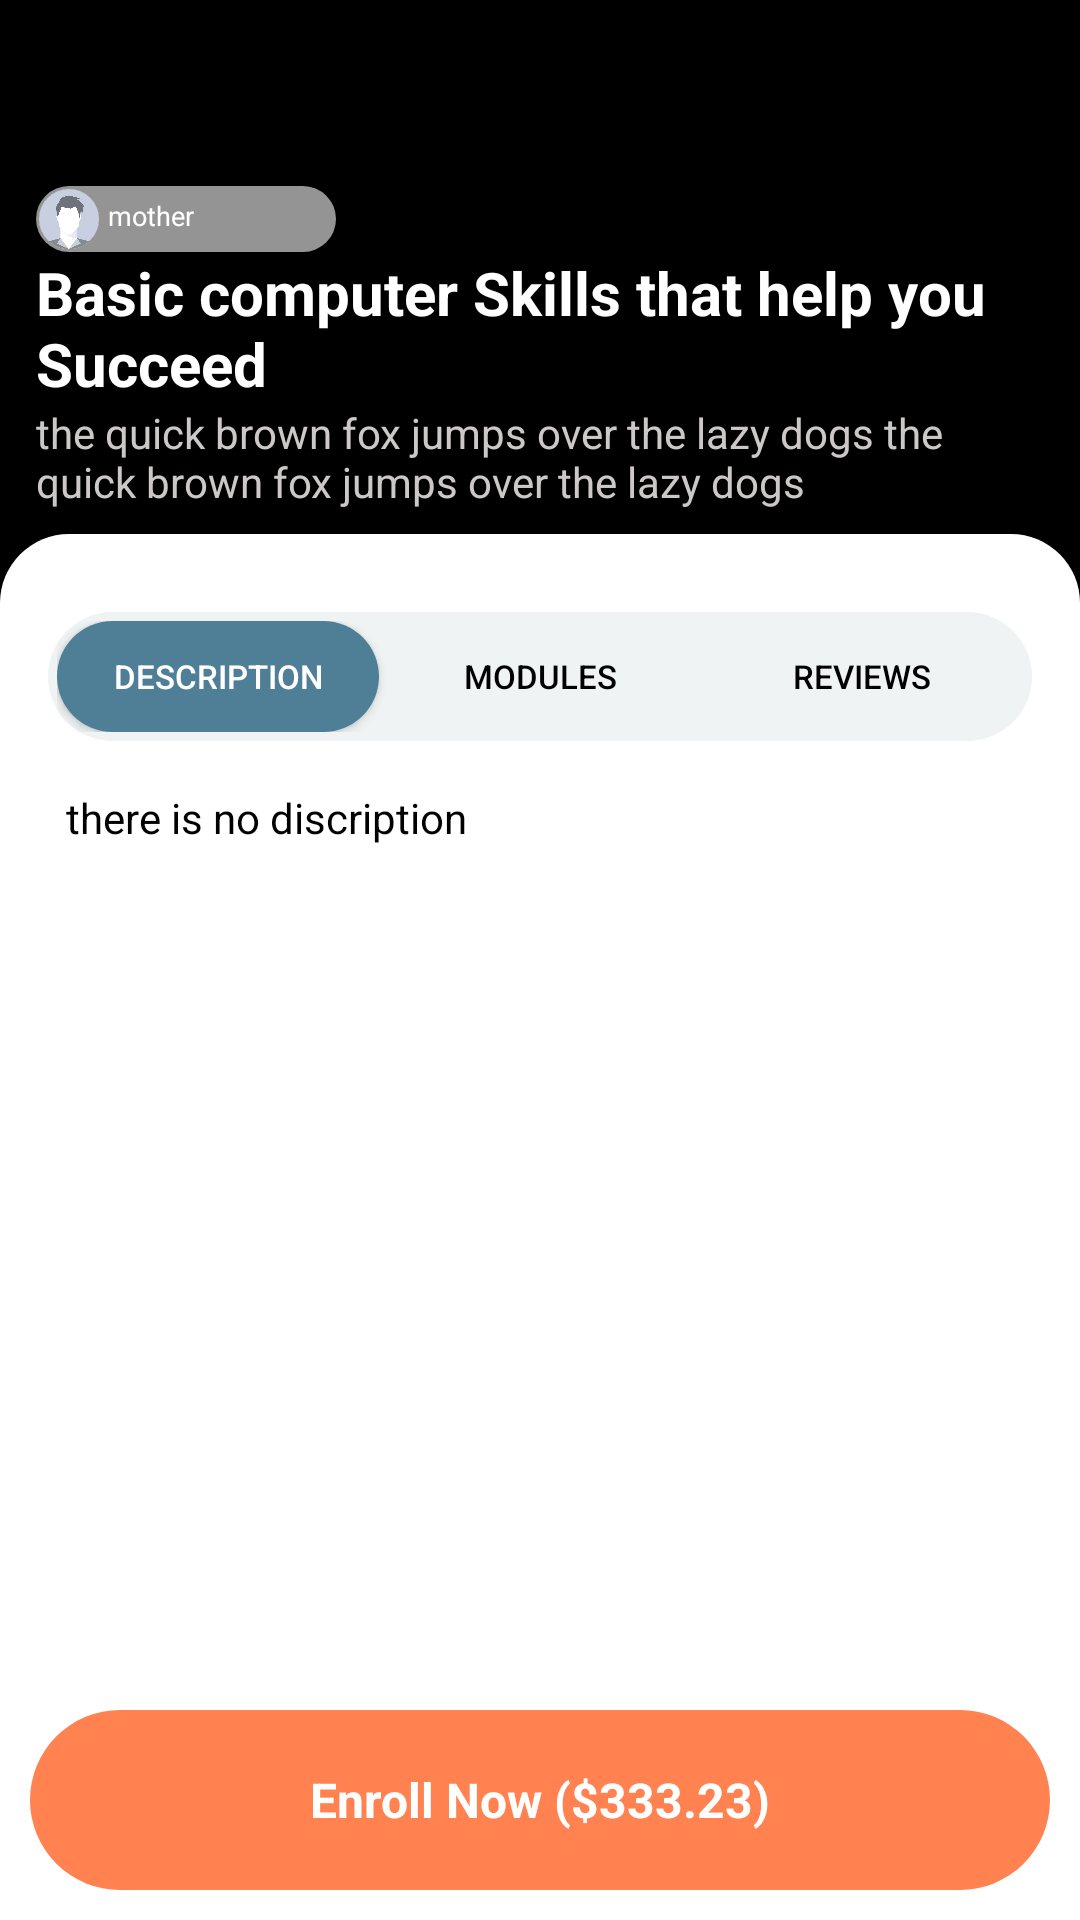

The Android layout XML behind this screen, and the referenced resources:
<!-- AndroidManifest.xml: application theme Theme.SKILLHUB -->
<!-- res/layout/activity_detail_page.xml -->
<?xml version="1.0" encoding="utf-8"?>
        <androidx.constraintlayout.widget.ConstraintLayout
            xmlns:android="http://schemas.android.com/apk/res/android"
            xmlns:app="http://schemas.android.com/apk/res-auto"
            xmlns:tools="http://schemas.android.com/tools"
            android:layout_width="match_parent"
            android:layout_height="match_parent"
            android:background="@color/black"
            android:orientation="vertical">





            <ImageView
        android:id="@+id/imageView5"
        android:layout_width="match_parent"
        android:layout_height="300dp"
        android:layout_marginTop="4dp"
        android:scaleType="centerCrop"
        android:src="@drawable/finaledonuts"
        app:layout_constraintEnd_toEndOf="parent"
        app:layout_constraintHorizontal_bias="0.0"
        app:layout_constraintStart_toStartOf="parent"
        app:layout_constraintTop_toTopOf="parent" />

    <View
        android:id="@+id/view"
        android:layout_width="match_parent"
        android:layout_height="300dp"
        android:background="@drawable/bg_gradient_rectangle"
        app:layout_constraintBottom_toBottomOf="@+id/imageView5"
        app:layout_constraintEnd_toEndOf="@+id/imageView5"
        app:layout_constraintStart_toStartOf="@+id/imageView5"
        app:layout_constraintTop_toTopOf="@id/imageView5" />

    <TextView
        android:id="@+id/single_title"
        android:layout_width="match_parent"
        android:layout_height="wrap_content"
        android:paddingStart="12sp"
        android:paddingEnd="12sp"
        android:text="Basic computer Skills that help you Succeed"
        android:textColor="@color/white"
        android:textSize="20sp"
        android:textStyle="bold"
        app:layout_constraintBottom_toTopOf="@+id/description" />

    <TextView
        android:id="@+id/description"
        android:layout_width="match_parent"
        android:layout_height="wrap_content"
        android:layout_marginBottom="8dp"
        android:paddingStart="12sp"
        android:paddingEnd="12sp"
        android:text="the quick brown fox jumps over the lazy dogs the quick brown fox jumps over the lazy dogs"
        android:textColor="#CCC8C8"
        app:layout_constraintBottom_toTopOf="@+id/linearLayout"
        app:layout_constraintStart_toStartOf="parent" />

    <LinearLayout
        android:layout_width="100dp"
        android:layout_height="22dp"
        android:layout_marginStart="12dp"
        android:background="@drawable/bg_round_rectangle"
        android:orientation="horizontal"
        android:padding="1dp"
        app:layout_constraintBottom_toTopOf="@+id/single_title"
        app:layout_constraintStart_toStartOf="parent">

        <com.google.android.material.imageview.ShapeableImageView
            android:id="@+id/profile_pic"
            android:layout_width="20dp"
            android:layout_height="20dp"
            android:layout_gravity="center"
            android:layout_marginEnd="3dp"
            android:scaleType="centerCrop"
            android:src="@drawable/img"
            app:shapeAppearanceOverlay="@style/circle_image" />


        <TextView
            android:layout_width="match_parent"
            android:layout_height="wrap_content"
            android:layout_gravity="center"
            android:gravity="start"
            android:paddingEnd="4dp"
            android:paddingBottom="2dp"
            android:text="mother"
            android:textColor="@color/white"
            android:textSize="9sp" />

    </LinearLayout>
    <LinearLayout
        android:id="@+id/linearLayout"
        android:layout_width="match_parent"
        android:layout_height="wrap_content"
        android:background="@drawable/bg_top_curve_white_rectangle"
        android:minHeight="400dp"
        android:orientation="vertical"
        android:paddingTop="10dp"
        app:layout_constraintBottom_toBottomOf="parent"
        app:layout_constraintEnd_toEndOf="parent"
        app:layout_constraintStart_toStartOf="parent">

        <LinearLayout
            android:layout_width="match_parent"
            android:layout_height="43dp"
            android:layout_margin="16dp"

            android:background="@drawable/bg_transparentish_curved_rectangle"
            android:orientation="horizontal"

            android:padding="3dp">

            <Button
                android:id="@+id/Description"
                android:layout_width="0dp"
                android:layout_height="match_parent"
                android:layout_weight="1"
                android:background="@drawable/bg_green_blue_curve_rectangle"
                android:text="Description"
                android:textColor="@color/white"
                android:textSize="11sp"
                app:backgroundTint="@null" />

            <Button
                android:id="@+id/Modules"
                android:layout_width="0dp"
                android:layout_height="match_parent"
                android:layout_weight="1"
                android:background="@android:color/transparent"
                android:text="Modules"
                android:textColor="@color/black"
                android:textSize="11sp"
                app:backgroundTint="@null" />

            <Button
                android:id="@+id/Reviews"
                android:layout_width="0dp"
                android:layout_height="match_parent"
                android:layout_weight="1"
                android:background="@android:color/transparent"
                android:text="Reviews"
                android:textColor="@color/black"
                android:textSize="11sp"
                app:backgroundTint="@null" />

        </LinearLayout>



        <LinearLayout
            android:id="@+id/profile_fragment_container"
            android:layout_width="match_parent"
            android:layout_height="wrap_content"
            android:orientation="vertical" >


            <ScrollView
                android:layout_width="match_parent"
                android:layout_height="377dp"
                android:scrollbars="none">
            <TextView
                android:layout_width="match_parent"
                android:layout_height="wrap_content"
                android:id="@+id/detail"
                android:textColor="@color/black"
                android:paddingStart="22dp"
                android:paddingEnd="22dp"
                android:text="there is no discription"/>

            </ScrollView>
        </LinearLayout>
    </LinearLayout>
    <LinearLayout
        android:id="@+id/bottom_nav"
        android:layout_width="match_parent"
        android:layout_height="60dp"
        android:layout_marginBottom="10dp"
        android:layout_marginStart="10dp"
        android:layout_marginEnd="10dp"
        android:background="@drawable/bg_bottom_nav"
        android:gravity="center"
        android:orientation="horizontal"
        android:paddingTop="4dp"
        android:paddingBottom="4dp"
        app:layout_constraintBottom_toBottomOf="parent"
        app:layout_constraintEnd_toEndOf="parent"
        app:layout_constraintStart_toStartOf="parent">

        
        <TextView
            android:layout_width="match_parent"
            android:layout_height="wrap_content"
            android:layout_gravity="center"
            android:gravity="center"
            android:textColor="@color/white"
            android:textStyle="bold"
            android:textSize="16sp"
            android:text="Enroll Now ($333.23)"/>

    </LinearLayout>



        </androidx.constraintlayout.widget.ConstraintLayout>
<!-- resources referenced by this layout -->
<resources>
  <color name="black">#FF000000</color>
  <color name="white">#FFFFFFFF</color>
  <!-- drawable bg_bottom_nav (drawable) -->
  <?xml version="1.0" encoding="utf-8"?>
  <shape xmlns:android="http://schemas.android.com/apk/res/android"
      android:shape="rectangle">
      <solid android:color="@color/orangeish"/>
      <corners android:radius="32dp"/>
  </shape>
  <!-- drawable bg_gradient_rectangle (drawable) -->
  <?xml version="1.0" encoding="utf-8"?>
  <shape xmlns:android="http://schemas.android.com/apk/res/android"
      android:shape="rectangle">
  <gradient
      android:type="linear"
      android:endColor="@color/black"
      android:startColor="@color/transparent"
      android:angle="270"/>
  </shape>
  <!-- drawable bg_green_blue_curve_rectangle (drawable) -->
  <?xml version="1.0" encoding="utf-8"?>
  <shape
      xmlns:android="http://schemas.android.com/apk/res/android"
      android:shape="rectangle">
      <corners android:radius="55dp"/>
      <solid android:color="@color/green_blue"/>
  </shape>
  <!-- drawable bg_round_rectangle (drawable) -->
  <?xml version="1.0" encoding="utf-8"?>
  <shape android:shape="rectangle" xmlns:android="http://schemas.android.com/apk/res/android">
      <solid android:color="#94FFFFFF"/>
      <corners android:radius="55dp"/>
  </shape>
  <!-- drawable bg_top_curve_white_rectangle (drawable) -->
  <?xml version="1.0" encoding="utf-8"?>
  <shape
      xmlns:android="http://schemas.android.com/apk/res/android"
      android:shape="rectangle">
  <corners android:topLeftRadius="23dp"
      android:topRightRadius="23dp"/>
      <solid android:color="@color/white"/>
  </shape>
  <!-- drawable bg_transparentish_curved_rectangle (drawable) -->
  <?xml version="1.0" encoding="utf-8"?>
  <shape
      xmlns:android="http://schemas.android.com/apk/res/android"
      android:shape="rectangle">
      <corners android:radius="55dp"/>
      <solid android:color="@color/grey_green"/>
  </shape>
  <!-- drawable img: png bitmap (drawable, 73159 bytes) -->
  <style name="circle_image">
          <item name="cornerFamily">rounded</item>
          <item name="cornerSize">50%</item>
      </style>
  <style name="Theme.SKILLHUB" parent="Base.Theme.SKILLHUB" />
  <color name="orangeish">#FF8250</color>
  <color name="transparent">#00FFFFFF</color>
  <color name="green_blue">#4F7F96</color>
  <color name="grey_green">#AFE8EEEF</color>
  <style name="Base.Theme.SKILLHUB" parent="Theme.Material3.DayNight.NoActionBar">
          
          
      </style>
</resources>
